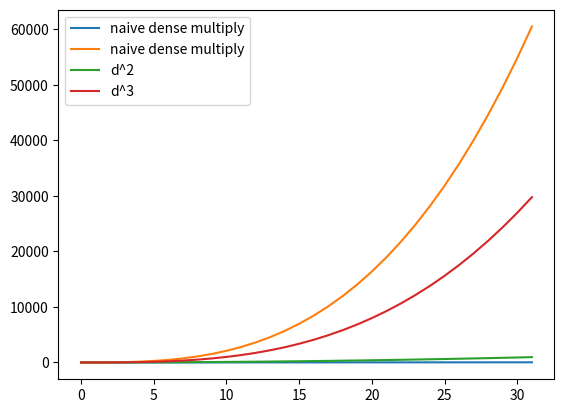

This chart was generated by the following Python code:
"""
linalg.py

exploring the runtimes of various matrix operations by number crunching
"""


def matrix_multiply(A, B):
    "naive matrix multiply"
    "compute how long it would take to multiply matrix A and B"
    "don't actually pass a matrix; just A = (m,n) and B = (n, l)"
    m, n = A
    n2, l = B
    assert n == n2, "Incompatible matrix dimensions"
    
    S = {}  #our output matrix: a dictionary (just to be super inefficient)
    RUNTIME = 0  #TODO: break this into a dict counting muls, adds, and divides
    for i in range(m): #rows of the output matrix
        for j in range(l): #columns of the output matrix
            S[(i,j)] = 0
            for k in range(n):
                RUNTIME += 1; #for the multiply A[i,k] * B[k, j]
                RUNTIME += 1; # for the addition S[(i,j)] += {the above}
            # S[(i,j)] /= A[(i,j)]
            RUNTIME += 1 # for the division
    return RUNTIME 


# specializations on dense matrices:
# upper triangle*upper triangle
# lower triangle*lower triangle (can use the same alg as above; just need to transpose before and after)
# forward solve
# back solve (again, same alg)
# inversion (in general: requires backsolving
# inverting a triangle
# inve

# specializations on spare matrices:
# school book algorithm, but with skipping missing data

D = list(range(32))
naive_runtimes = [(d, matrix_multiply((d,d), (d,d))) for d in D]

import matplotlib.pyplot as plt
plt.plot(naive_runtimes, label="naive dense multiply")
plt.plot(D, [d**2 for d in D], label="d^2")
plt.plot(D, [d**3 for d in D], label="d^3")
plt.legend()
plt.show()
